Run: headless pygame with SDL's dummy video driver; simulated clock (each Clock.tick advances the game by its frame time, no real sleeping); random seed 0; keys injected as events and as key.get_pressed() state; mouse plan: one left click at the window centre at the start of phase 2, then a move to the lower-right quarter at the start of phase 3.
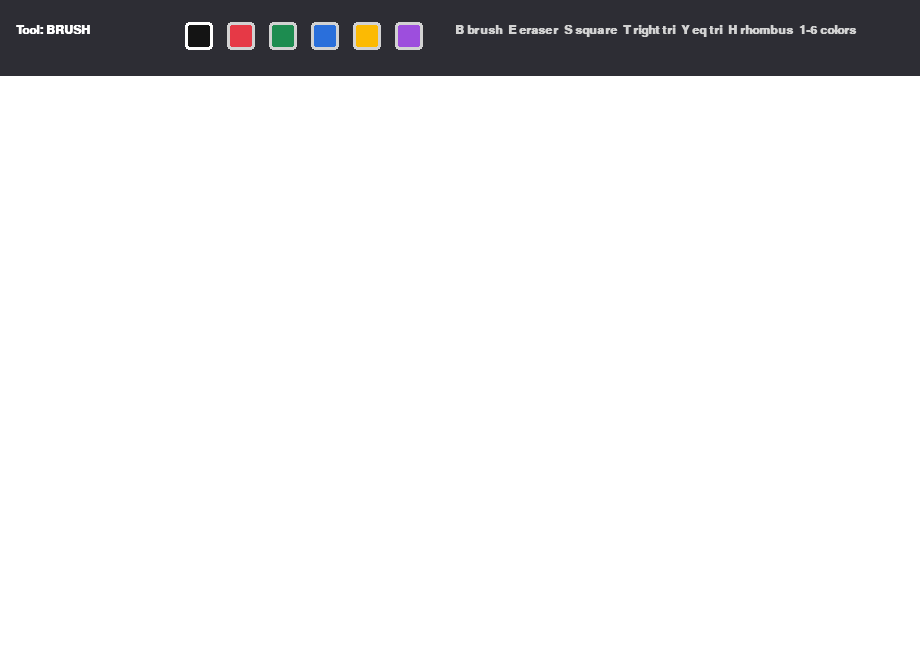
Frame 1 of 4 · flips 1–60 · no input
Frame 2 of 4 · flips 61–180 · clicked the window centre · tapped SPACE, RETURN · held RIGHT (→), D · screen unchanged from frame 1, image omitted
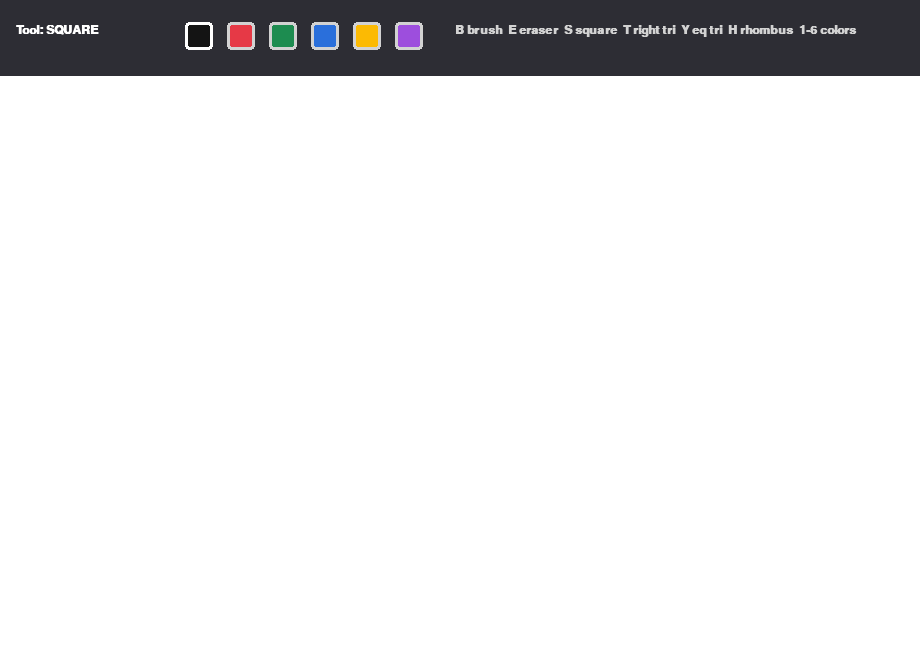
Frame 3 of 4 · flips 181–300 · moved the mouse to the lower-right quarter · held DOWN (↓), S
Frame 4 of 4 · flips 301–420 · held LEFT (←), A, UP (↑), W · screen unchanged from frame 3, image omitted

The pygame program that drew these frames:

"""
Paint - Practice 11

Adds square, right triangle, equilateral triangle, and rhombus drawing tools.
Keys: B brush, E eraser, S square, T right triangle, Y equilateral triangle,
H rhombus, number keys choose colors.
"""
import math
import sys

import pygame

WIDTH, HEIGHT = 920, 660
TOOLBAR_H = 76
FPS = 60

WHITE = (255, 255, 255)
BLACK = (20, 20, 20)
GRAY = (210, 210, 210)
DARK = (45, 45, 52)
COLORS = [
    (20, 20, 20),
    (230, 57, 70),
    (29, 140, 80),
    (42, 111, 219),
    (252, 186, 3),
    (157, 78, 221),
]


def square_rect(start, end):
    side = max(abs(end[0] - start[0]), abs(end[1] - start[1]))
    x = start[0] if end[0] >= start[0] else start[0] - side
    y = start[1] if end[1] >= start[1] else start[1] - side
    return pygame.Rect(x, y, side, side)


def right_triangle_points(start, end):
    return [start, (start[0], end[1]), end]


def equilateral_points(start, end):
    side = end[0] - start[0]
    height = abs(side) * math.sqrt(3) / 2
    apex_y = start[1] - height if end[1] < start[1] else start[1] + height
    return [start, (end[0], start[1]), ((start[0] + end[0]) / 2, apex_y)]


def rhombus_points(start, end):
    cx = (start[0] + end[0]) / 2
    cy = (start[1] + end[1]) / 2
    return [(cx, start[1]), (end[0], cy), (cx, end[1]), (start[0], cy)]


def draw_shape(surface, tool, start, end, color):
    if tool == "square":
        pygame.draw.rect(surface, color, square_rect(start, end), 3)
    elif tool == "right triangle":
        pygame.draw.polygon(surface, color, right_triangle_points(start, end), 3)
    elif tool == "equilateral":
        pygame.draw.polygon(surface, color, equilateral_points(start, end), 3)
    elif tool == "rhombus":
        pygame.draw.polygon(surface, color, rhombus_points(start, end), 3)


def draw_toolbar(screen, font, tool, color):
    pygame.draw.rect(screen, DARK, (0, 0, WIDTH, TOOLBAR_H))
    title = font.render(f"Tool: {tool.upper()}", True, WHITE)
    screen.blit(title, (16, 24))
    for i, swatch in enumerate(COLORS):
        rect = pygame.Rect(185 + i * 42, 22, 28, 28)
        pygame.draw.rect(screen, swatch, rect, border_radius=4)
        pygame.draw.rect(screen, WHITE if swatch == color else GRAY, rect, 3, border_radius=4)
    hint = font.render("B brush  E eraser  S square  T right tri  Y eq tri  H rhombus  1-6 colors", True, GRAY)
    screen.blit(hint, (455, 24))


def main():
    pygame.init()
    screen = pygame.display.set_mode((WIDTH, HEIGHT))
    pygame.display.set_caption("Practice 11 - Paint")
    clock = pygame.time.Clock()
    font = pygame.font.SysFont("Arial", 18, bold=True)

    canvas = pygame.Surface((WIDTH, HEIGHT - TOOLBAR_H))
    canvas.fill(WHITE)
    tool = "brush"
    color = COLORS[0]
    drawing = False
    start_pos = None
    last_pos = None

    shape_tools = {"square", "right triangle", "equilateral", "rhombus"}

    while True:
        mouse_pos = pygame.mouse.get_pos()
        canvas_pos = (mouse_pos[0], mouse_pos[1] - TOOLBAR_H)
        for event in pygame.event.get():
            if event.type == pygame.QUIT:
                pygame.quit()
                sys.exit()
            if event.type == pygame.KEYDOWN:
                if event.key == pygame.K_q:
                    pygame.quit()
                    sys.exit()
                key_tools = {
                    pygame.K_b: "brush",
                    pygame.K_e: "eraser",
                    pygame.K_s: "square",
                    pygame.K_t: "right triangle",
                    pygame.K_y: "equilateral",
                    pygame.K_h: "rhombus",
                }
                if event.key in key_tools:
                    tool = key_tools[event.key]
                elif pygame.K_1 <= event.key <= pygame.K_6:
                    color = COLORS[event.key - pygame.K_1]

            if event.type == pygame.MOUSEBUTTONDOWN and event.button == 1 and mouse_pos[1] >= TOOLBAR_H:
                drawing = True
                start_pos = canvas_pos
                last_pos = canvas_pos
            elif event.type == pygame.MOUSEMOTION and drawing and tool in ("brush", "eraser"):
                draw_color = WHITE if tool == "eraser" else color
                size = 18 if tool == "eraser" else 5
                pygame.draw.line(canvas, draw_color, last_pos, canvas_pos, size)
                last_pos = canvas_pos
            elif event.type == pygame.MOUSEBUTTONUP and event.button == 1 and drawing:
                drawing = False
                if tool in shape_tools:
                    draw_shape(canvas, tool, start_pos, canvas_pos, color)

        screen.fill(WHITE)
        screen.blit(canvas, (0, TOOLBAR_H))
        if drawing and tool in shape_tools:
            preview = screen.copy()
            shifted_start = (start_pos[0], start_pos[1] + TOOLBAR_H)
            draw_shape(preview, tool, shifted_start, mouse_pos, color)
            screen.blit(preview, (0, 0))
        draw_toolbar(screen, font, tool, color)
        pygame.display.flip()
        clock.tick(FPS)


if __name__ == "__main__":
    main()
